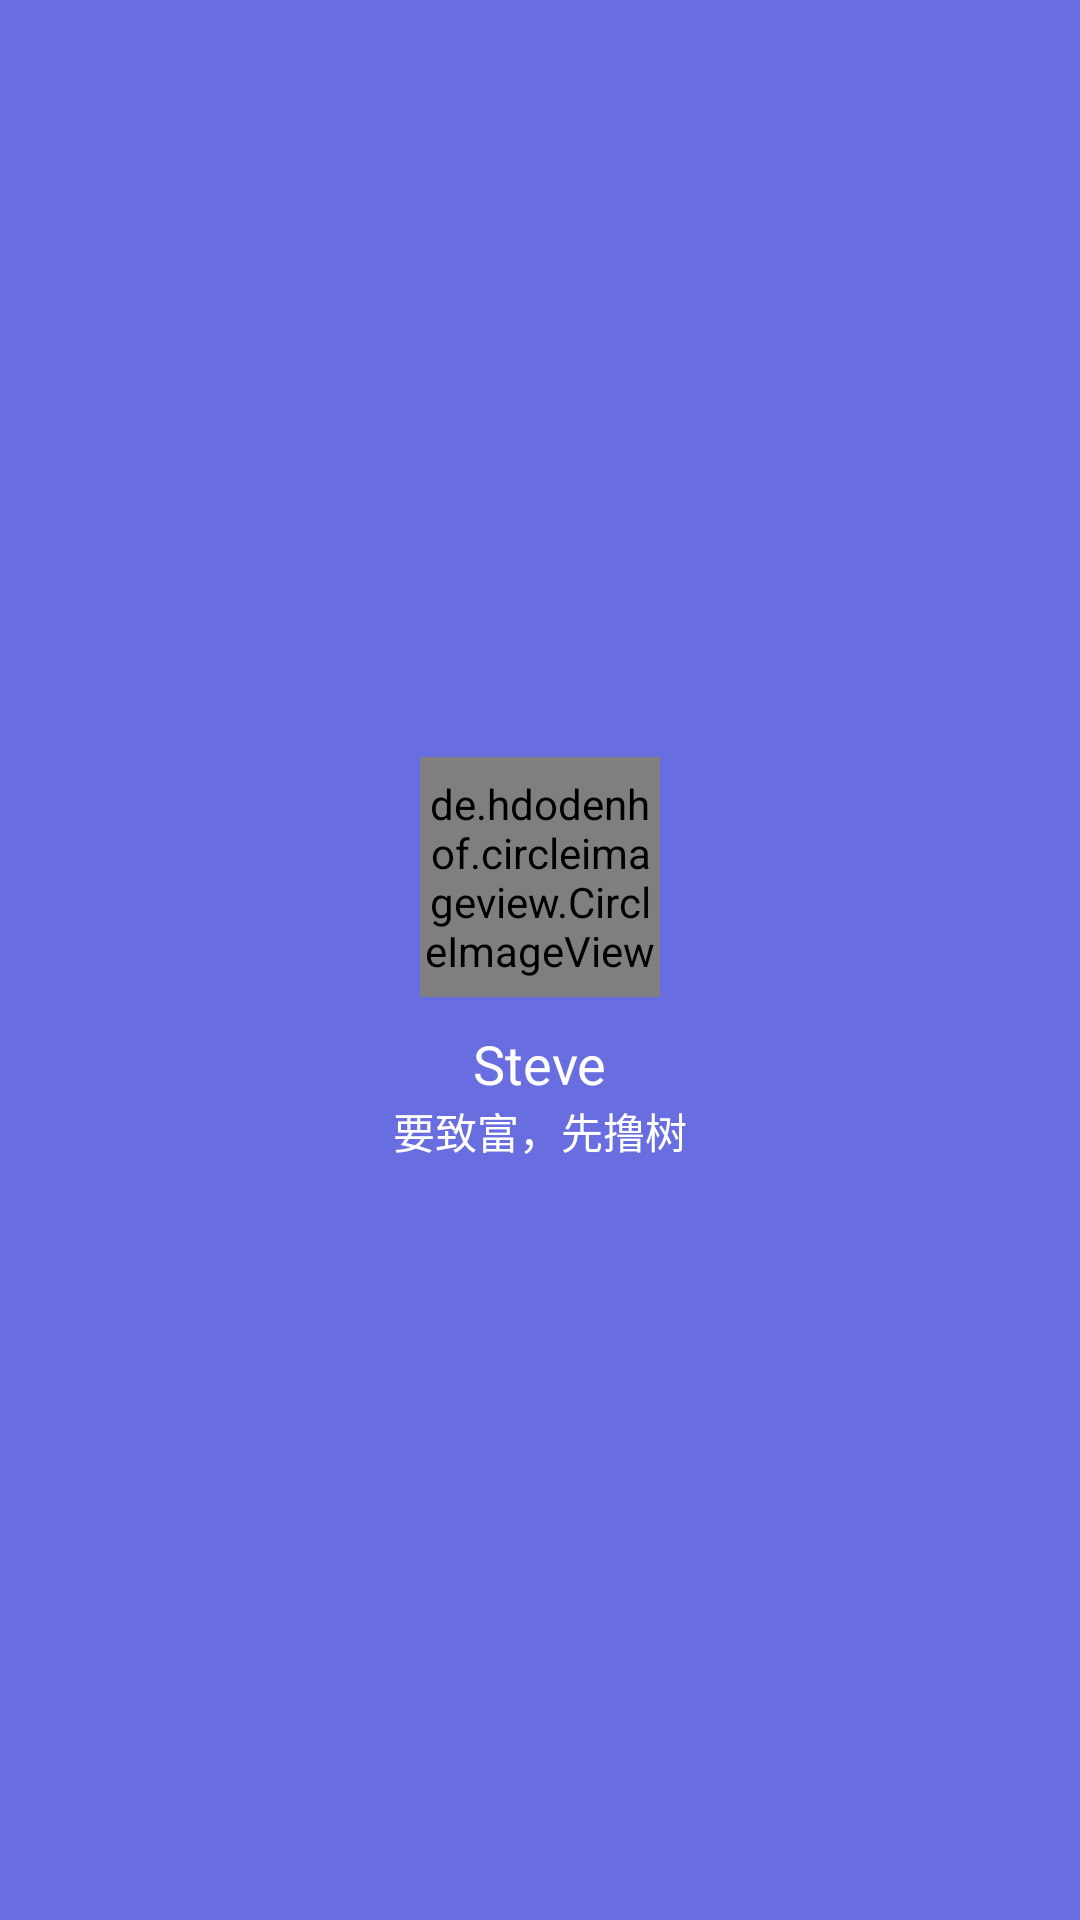

Here is an Android app screen rendered from its layout file. Give the layout XML and the strings, colors and styles it references.
<!-- AndroidManifest.xml: application theme Theme.Prac15 -->
<!-- res/layout/layout_drawer.xml -->
<?xml version="1.0" encoding="utf-8"?>
<LinearLayout xmlns:android="http://schemas.android.com/apk/res/android"
    android:layout_width="match_parent"
    android:layout_height="180dp"
    android:background="@color/violet"
    android:gravity="center"
    android:orientation="vertical">

    <de.hdodenhof.circleimageview.CircleImageView
        android:id="@+id/user_icon"
        android:layout_width="80dp"
        android:layout_height="80dp"
        android:layout_marginBottom="10dp"
        android:src="@drawable/user_avatar" />

    <TextView
        android:id="@+id/drawer_username"
        android:layout_width="wrap_content"
        android:layout_height="wrap_content"
        android:text="@string/default_username"
        android:textColor="@color/white"
        android:textSize="18sp" />

    <TextView
        android:id="@+id/drawer_signature"
        android:layout_width="wrap_content"
        android:layout_height="wrap_content"
        android:text="@string/default_signature"
        android:textColor="@color/white"
        android:textSize="14sp" />


</LinearLayout>
<!-- resources referenced by this layout -->
<resources>
  <color name="violet">#ff686de0</color>
  <color name="white">#FFFFFFFF</color>
  <!-- drawable user_avatar: png bitmap (drawable, 2161 bytes) -->
  <string name="default_signature">要致富，先撸树</string>
  <string name="default_username">Steve</string>
  <style name="Theme.Prac15" parent="Theme.MaterialComponents.DayNight.NoActionBar.Bridge">
          
          <item name="colorPrimary">@color/purple_500</item>
          <item name="colorPrimaryVariant">@color/purple_700</item>
          <item name="colorOnPrimary">@color/white</item>
          
          <item name="colorSecondary">@color/teal_200</item>
          <item name="colorSecondaryVariant">@color/teal_700</item>
          <item name="colorOnSecondary">@color/black</item>
          
          <item name="android:statusBarColor">?attr/colorPrimaryVariant</item>
          
      </style>
  <color name="purple_500">#FF6200EE</color>
  <color name="purple_700">#FF3700B3</color>
  <color name="teal_200">#FF03DAC5</color>
  <color name="teal_700">#FF018786</color>
  <color name="black">#FF000000</color>
</resources>
